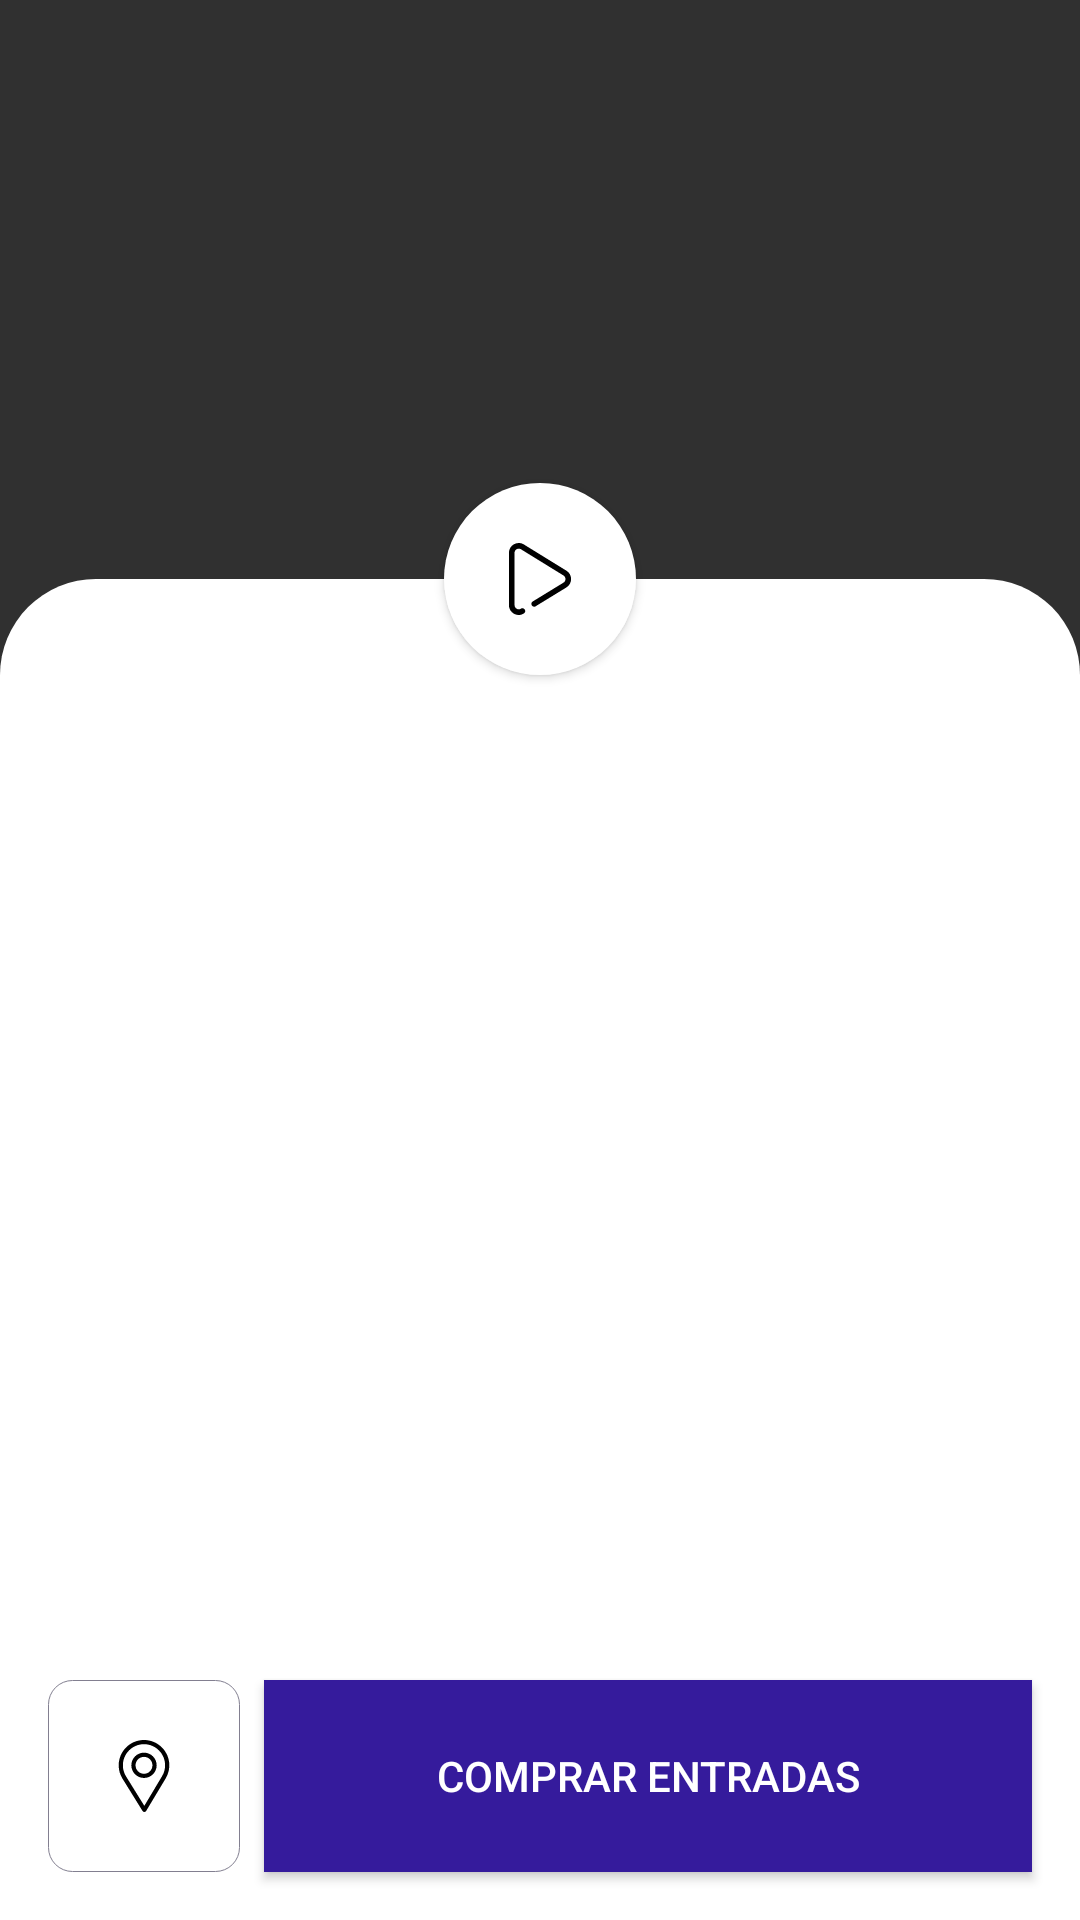

Reconstruct the res/layout file that produces this screen, plus the resources it refers to.
<!-- AndroidManifest.xml: application theme HornsApp.AppTheme -->
<!-- res/layout/activity_concert_detail.xml -->
<?xml version="1.0" encoding="utf-8"?>
<androidx.constraintlayout.widget.ConstraintLayout
    xmlns:android="http://schemas.android.com/apk/res/android"
    xmlns:app="http://schemas.android.com/apk/res-auto"
    xmlns:tools="http://schemas.android.com/tools"
    android:layout_width="match_parent"
    android:layout_height="match_parent"
    tools:context=".presentation.concert.detail.ConcertDetailActivity">

    <ImageView
        android:id="@+id/concertImageView"
        android:contentDescription="@string/app_name"
        android:layout_width="match_parent"
        android:layout_height="0dp"
        android:scaleType="centerCrop"
        android:transitionName="@string/transitionNameConcertImageView"
        app:layout_constraintTop_toTopOf="parent"
        app:layout_constraintDimensionRatio="1.6:1" />

    <View
        android:id="@+id/dividerView"
        android:layout_width="match_parent"
        android:layout_height="64dp"
        app:layout_constraintTop_toBottomOf="@+id/concertImageView"
        app:layout_constraintBottom_toBottomOf="@+id/concertImageView"/>

    <FrameLayout
        android:id="@+id/contentLayout"
        android:layout_width="match_parent"
        android:layout_height="0dp"
        android:background="@drawable/shape_rectangle_rounded_32dp"
        app:layout_constraintTop_toTopOf="@+id/dividerView"
        app:layout_constraintBottom_toBottomOf="parent"/>

    <ImageView
        android:contentDescription="@string/app_name"
        android:layout_width="64dp"
        android:layout_height="64dp"
        android:background="@drawable/shape_oval"
        android:src="@drawable/ic_vector_play"
        android:padding="20dp"
        app:layout_constraintTop_toTopOf="@id/contentLayout"
        app:layout_constraintBottom_toTopOf="@id/contentLayout"
        app:layout_constraintStart_toStartOf="parent"
        app:layout_constraintEnd_toEndOf="parent"
        android:elevation="2dp"/>

    <View
        android:layout_width="match_parent"
        android:layout_height="0dp"
        android:background="@drawable/shape_rectangle_gradient"
        app:layout_constraintHeight_percent="0.10"
        app:layout_constraintBottom_toTopOf="@id/backgroundView"/>

    <View
        android:id="@+id/backgroundView"
        android:layout_width="match_parent"
        android:layout_height="0dp"
        android:background="@android:color/white"
        app:layout_constraintTop_toTopOf="@+id/buyTicketsButton"
        app:layout_constraintBottom_toBottomOf="parent"/>

    <ImageView
        android:id="@+id/locationImageView"
        android:contentDescription="@string/app_name"
        android:layout_width="64dp"
        android:layout_height="64dp"
        android:background="@drawable/shape_rectangle_rounded_tag"
        android:src="@drawable/ic_vector_location"
        android:padding="20dp"
        android:layout_marginStart="16dp"
        android:layout_marginEnd="8dp"
        android:layout_marginBottom="16dp"
        app:layout_constraintStart_toStartOf="parent"
        app:layout_constraintBottom_toBottomOf="parent"/>

    <Button
        android:id="@+id/buyTicketsButton"
        android:layout_width="0dp"
        android:layout_height="64dp"
        android:text="@string/buy_tickets"
        android:background="@color/accent"
        android:textColor="@android:color/white"
        android:layout_marginStart="8dp"
        android:layout_marginEnd="16dp"
        android:layout_marginBottom="16dp"
        app:layout_constraintStart_toEndOf="@+id/locationImageView"
        app:layout_constraintEnd_toEndOf="parent"
        app:layout_constraintBottom_toBottomOf="parent"/>

</androidx.constraintlayout.widget.ConstraintLayout>
<!-- resources referenced by this layout -->
<resources>
  <color name="accent">#351b9c</color>
  <!-- drawable shape_oval (drawable) -->
  <?xml version="1.0" encoding="utf-8"?>
  <shape
      xmlns:android="http://schemas.android.com/apk/res/android"
      android:shape="oval">
  
      <solid
          android:color="#FFFFFF"/>
  
      <size
          android:width="64dp"
          android:height="64dp"/>
  </shape>
  <!-- drawable shape_rectangle_gradient (drawable) -->
  <?xml version="1.0" encoding="utf-8"?>
  <shape
      xmlns:android="http://schemas.android.com/apk/res/android">
      <stroke android:width="0dp" android:color="#FFFFFF" />
      <gradient
          android:angle="90"
          android:startColor="#FFFFFF"
          android:endColor="#00FFFFFF"
          android:centerX="0.5"
          android:centerY="1"/>
  </shape>
  <!-- drawable shape_rectangle_rounded_32dp (drawable) -->
  <?xml version="1.0" encoding="UTF-8"?>
  <shape xmlns:android="http://schemas.android.com/apk/res/android">
      <solid
          android:color="#ffffffff"/>
  
      <padding android:left="32dp"
          android:top="32dp"
          android:right="32dp"
          android:bottom="32dp" />
  
      <corners android:bottomRightRadius="32dp"
          android:bottomLeftRadius="32dp"
          android:topLeftRadius="32dp"
          android:topRightRadius="32dp" />
  </shape>
  <!-- drawable shape_rectangle_rounded_tag (drawable) -->
  <?xml version="1.0" encoding="UTF-8"?>
  <shape
      xmlns:android="http://schemas.android.com/apk/res/android">
  
      <solid
          android:color="#ffffffff"/>
  
      <stroke
          android:width="0.25dp"
          android:color="@color/secondaryText" />
  
      <padding
          android:left="4dp"
          android:top="4dp"
          android:right="4dp"
          android:bottom="4dp" />
  
      <corners
          android:bottomRightRadius="8dp"
          android:bottomLeftRadius="8dp"
          android:topLeftRadius="8dp"
          android:topRightRadius="8dp" />
  </shape>
  <string name="app_name">HornsApp</string>
  <string name="buy_tickets">Comprar Entradas</string>
  <style name="HornsApp.AppTheme" parent="Theme.AppCompat.NoActionBar">
          <item name="colorPrimary">@color/primary</item>
          <item name="colorPrimaryDark">@color/primaryDark</item>
          <item name="colorAccent">@color/accent</item>
  
          <item name="android:textColor">@color/secondaryText</item>
          <item name="android:textSize">@dimen/small_text</item>
  
          <item name="bottomSheetDialogTheme">@style/HornsApp.BottomSheetDialogTheme</item>
      </style>
  <color name="secondaryText">#827f90</color>
  <color name="primary">@color/primaryDark</color>
  <color name="primaryDark">#070615</color>
  <style name="HornsApp.BottomSheetDialogTheme" parent="Theme.Design.Light.BottomSheetDialog">
          <item name="bottomSheetStyle">@style/HornsApp.ModalStyle</item>
      </style>
  <style name="HornsApp.ModalStyle" parent="Widget.Design.BottomSheet.Modal">
          <item name="android:background">@drawable/shape_rectangle_rounded_16dp_top</item>
      </style>
  <!-- drawable shape_rectangle_rounded_16dp_top (drawable) -->
  <?xml version="1.0" encoding="utf-8"?>
  <shape
      xmlns:android="http://schemas.android.com/apk/res/android">
      <solid
          android:color="@color/background"/>
  
      <corners
          android:topLeftRadius="16dp"
          android:topRightRadius="16dp" />
  </shape>
  <color name="background">#f6f6f6</color>
</resources>
